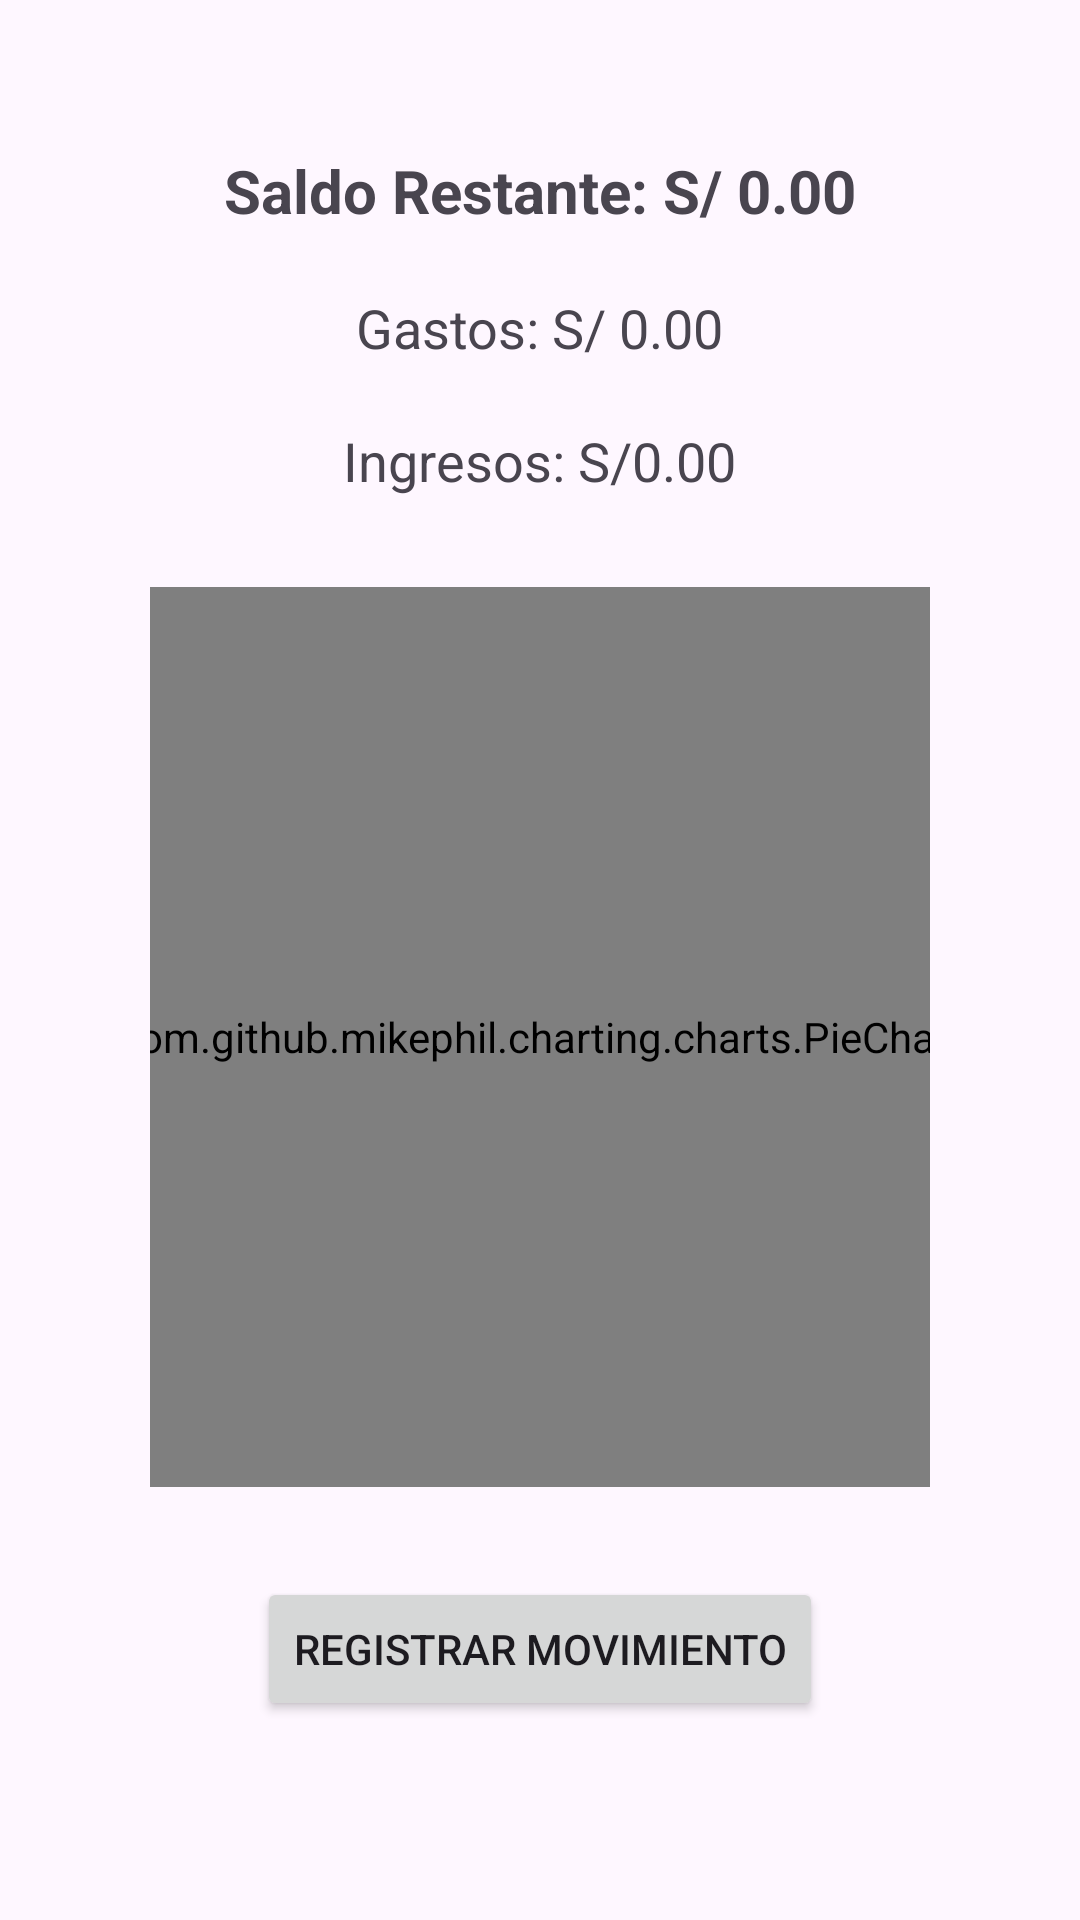

Reconstruct the res/layout file that produces this screen, plus the resources it refers to.
<!-- AndroidManifest.xml: application theme Theme.Prj_Control_Financiero -->
<!-- res/layout/act_dashboard.xml -->
<?xml version="1.0" encoding="utf-8"?>
<androidx.constraintlayout.widget.ConstraintLayout xmlns:android="http://schemas.android.com/apk/res/android"
    android:layout_width="match_parent"
    android:layout_height="match_parent"
    xmlns:app="http://schemas.android.com/apk/res-auto">

    <LinearLayout
        android:layout_width="match_parent"
        android:layout_height="wrap_content"
        android:orientation="vertical"
        android:gravity="center_horizontal"
        android:padding="50dp"
        app:layout_constraintTop_toTopOf="parent"
        app:layout_constraintStart_toStartOf="parent"
        app:layout_constraintEnd_toEndOf="parent"
        >

        <TextView
            android:id="@+id/txtview_Balance"
            android:layout_width="wrap_content"
            android:layout_height="wrap_content"
            android:text="Saldo Restante: S/ 0.00"
            android:textSize="20sp"
            android:textStyle="bold"
            android:layout_marginBottom="20dp"
            />

        <TextView
            android:id="@+id/txtview_Gastos"
            android:layout_width="wrap_content"
            android:layout_height="wrap_content"
            android:text="Gastos: S/ 0.00"
            android:textSize="18sp"
            android:layout_marginBottom="20dp"
            />

        <TextView
            android:id="@+id/txtview_dash_ingresos"
            android:layout_width="wrap_content"
            android:layout_height="wrap_content"
            android:text="Ingresos: S/0.00"
            android:textSize="18sp"
            android:layout_marginBottom="20dp"/>

        <com.github.mikephil.charting.charts.PieChart
            android:id="@+id/pieChartCategorias"
            android:layout_width="300dp"
            android:layout_height="300dp"
            android:layout_marginTop="10dp"
            android:layout_marginBottom="10dp"
            app:layout_constraintTop_toBottomOf="@+id/txtview_dash_ingresos"
            app:layout_constraintBottom_toTopOf="@+id/layoutPorcentajes"
            app:layout_constraintStart_toStartOf="parent"
            app:layout_constraintEnd_toEndOf="parent"/>

        <LinearLayout
            android:id="@+id/layoutPorcentajes"
            android:layout_width="wrap_content"
            android:layout_height="wrap_content"
            android:orientation="vertical"
            android:layout_marginTop="20dp"
            app:layout_constraintTop_toBottomOf="@+id/pieChartCategorias"
            app:layout_constraintStart_toStartOf="parent"
            app:layout_constraintEnd_toEndOf="parent" />



        <Button
            android:id="@+id/btnRegistrarMovimiento"
            android:layout_width="wrap_content"
            android:layout_height="wrap_content"
            android:text="Registrar Movimiento"
            />

        <Button
            android:id="@+id/btnVerPresupuesto"
            android:layout_width="wrap_content"
            android:layout_height="wrap_content"
            android:text="Ver Presupuesto"
            android:layout_marginTop="10dp"
            />

        <Button
            android:id="@+id/btnResumenMensual"
            android:layout_width="wrap_content"
            android:layout_height="wrap_content"
            android:text="Resumen Mensual"
            android:layout_marginTop="10dp"
            />

    </LinearLayout>

</androidx.constraintlayout.widget.ConstraintLayout>
<!-- resources referenced by this layout -->
<resources>
  <style name="Theme.Prj_Control_Financiero" parent="Base.Theme.Prj_Control_Financiero" />
  <style name="Base.Theme.Prj_Control_Financiero" parent="Theme.Material3.DayNight.NoActionBar">
          
          
      </style>
</resources>
